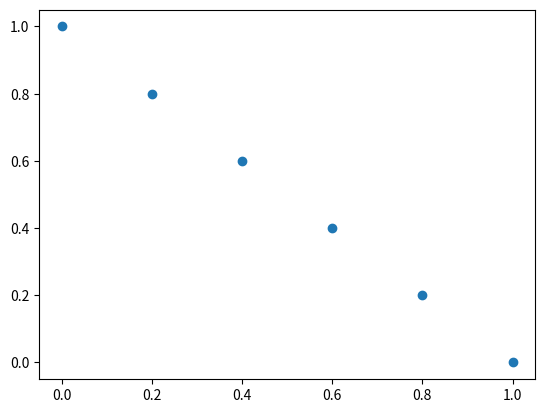
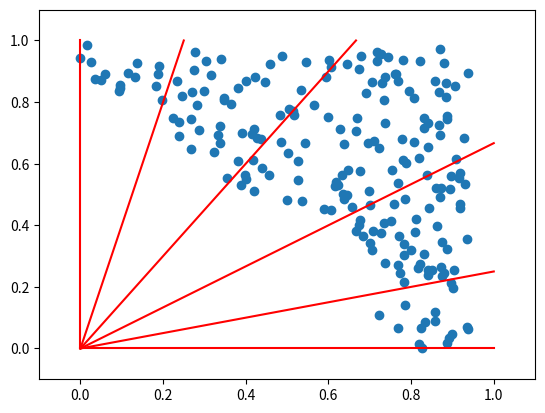

These charts were generated, in order, by the following Python code: (Note: this script raises an exception after producing the figures.)
import numpy as np
import matplotlib.pyplot as plt
from mpl_toolkits.mplot3d import Axes3D
from scipy.special import binom


def fast_non_dominated_sort(population_coords):
    '''
    Accepts a list of coordinates of solutions in score space,
    for each solution instance:

    Returns its rank according to the sorting result.

    Returns list of fronts, each of which is a list of
    solutions. fronts[0] is the nondominated front.
    '''

    fronts = []
    fronts.append([])

    popsize = population_coords.shape[0]
    ranks = np.zeros((popsize,))
    domination_table = np.zeros((popsize, popsize), dtype='bool')
    dominated_cardinal = np.zeros((popsize,))

    '''
    For each solution, modify 'domination_table' where
    True at row i column j means that solution i dominates j.
    Assign a number of solutions that dominate solution i
    to 'dominated_cardinal[i]' field.
    '''
    for i, p in enumerate(population_coords):
        for j, q in enumerate(population_coords):
            domination = dominates(p,q)
            if domination == 1:
                domination_table[i, j] = True
            elif domination == -1:
                dominated_cardinal[i] += 1
        if dominated_cardinal[i] == 0:
            ranks[i] = 1
            fronts[0].append(i)

    '''
    Peel fronts one by one, from nondominated to
    the worst one.
    '''
    i = 0
    while len(fronts[i]) != 0:
        next_front = []
        for pi in fronts[i]:
            p = population_coords[pi]
            for qi in np.argwhere(domination_table[pi,:]==True).T[0]:
                q = population_coords[qi]
                dominated_cardinal[qi] -= 1
                if dominated_cardinal[qi] == 0:
                    ranks[qi] = i + 2
                    next_front.append(qi)
        i += 1
        fronts.append(next_front)

    return fronts, ranks


def dominates(p,q):
    '''
    Returns 1 if p dominates q, -1
    if q dominates p, 0 otherwise.
    '''
    if p[0] >= q[0] and p[1] >= q[1]:
        return 1
    elif p[0] <= q[0] and p[1] <= q[1]:
        return -1
    else:
        return 0


def get_reference_coords(div, dim):
    '''
    Generates a list of coordinates that divide each
    goal axis by specified number of divisions.
    '''

    start_vector = np.ones((div+1,))
    start_vector[:div] = np.arange(0,1,1/div)
    coords = np.array([(i,j) for i,j in zip(start_vector, reversed(start_vector))])

    for i in range(3,dim+1):
        coords_update = np.zeros((int(binom(i + div - 1, div)),i))
        reduction_vector = np.zeros((coords.shape[1],))
        reduction_vector[-1] = 1
        offset = 0
        for j in range(div + 1):
            reduced_coords = coords - reduction_vector * j * 1/div
            erase = np.argwhere(reduced_coords < -0.0000001)[:,0]
            reduced_coords = np.delete(reduced_coords, erase, axis=0)
            h, w = reduced_coords.shape
            coords_update[offset:offset+h,:i-1] = reduced_coords
            coords_update[offset:offset+h,i-1] = j*1/div
            offset += h
        coords = coords_update

    return coords


def normalize(candidate_scores, nondom_scores):
    '''
    Normalizes scores of candidate solutions according
    to NSGA-III specification.
    '''

    '''
    This fragment is almost entirely copied from
    official implementation by Deb and his students
    since the paper itself is not very clear on this calculation.

    It basically finds solutions that are closest to each axis
    among nondominated solutions. Resulting points are saved as
    'maximum' points.
    '''

    '''
    TODO: solve singular matrix
    '''

    ideal_point = np.min(candidate_scores, axis=0)
    weights = np.eye(candidate_scores.shape[1])
    weights[weights==0] = 1e6

    asf = np.max(nondom_scores * weights[:,None,:], axis=2)
    I = np.argmin(asf, axis=1)

    maximum = nondom_scores[I,:]

    '''
    Find intercepts of a hyper plane generated by 'maximum'
    points.
    '''
    points = maximum - ideal_point
    b = np.ones(points.shape[1])
    plane = np.linalg.solve(points, b)
    intercepts = 1/plane

    return (candidate_scores - ideal_point)/intercepts, ideal_point, intercepts

def associate(reference_points, normalized_candidate_scores, passing_number):
    '''
    Associates each candidate with a closest line generated
    by a reference point.

    Outputs two arrays:
    'assoc_table' has the same number of rows as normalized_candidate_scores,
        its first column contains reference point index and second - 
        distance to the line generated by it.
    'ref_count' is a 1D array of same length as reference_points.
        For each ref point it contains the number of associated
        solutions from candidates EXCLUDING last front.
    '''

    dist_matrix = np.zeros((normalized_candidate_scores.shape[0], reference_points.shape[0]))
    ref_count = np.zeros(reference_points.shape[0])

    '''
    Calculate distance from each solution to each line.
    TODO: Reimplement in C or Go
    '''
    for i, c in enumerate(normalized_candidate_scores):
        for j, p in enumerate(reference_points):
            diff_vector = c - p.dot(c) * p/np.sum(p**2)
            dist_matrix[i,j] = np.sqrt(np.sum(diff_vector**2))

    assoc_table = np.zeros((normalized_candidate_scores.shape[0], 2))
    assoc_table[:,0] = np.argmin(dist_matrix, axis=1)
    assoc_table[:,1] = np.min(dist_matrix, axis=1)

    for i in range(passing_number):
        ref_count[np.int(assoc_table[i,0])] += 1

    return assoc_table, ref_count

def niche(ref_count,
          assoc_table,
          points_to_choose_number,
          candidates,
          passing_number):
    '''
    From the last front choose points which will be added
    to the next generation.
    TODO: clean up the code and fix bug with duplicates
    TODO: fix argwhere bug
    '''

    '''
    Inputs:

    ref_count - array of references to refpoints
        index - ref point index
        value - number of references to this ref point
    assoc_table - array of associations between refpoints and solutions
        index - index of a candidate
        first column - index of associated refpoint
        second colum - sitance to closest refpoint
    points_to_choose_number - number of points we have to choose
    candidates - indices of candidates
    passing_number - number of candidates that already pass
    '''

    #print("ref_count", ref_count)
    #print("assoc_table", assoc_table)
    #print("points_to_choose_number", points_to_choose_number)
    #print("candidates", candidates)
    #print("passing_number", passing_number)

    last_front_assoc_table = assoc_table[passing_number:,:]
    new_population = candidates[:passing_number]
    enum_assoc_table = np.zeros((len(assoc_table), 3))
    enum_assoc_table[:,1:] = assoc_table
    enum_assoc_table[:,0] = np.arange(0,len(assoc_table))

    k = 1
    while k <= points_to_choose_number:
        #print('-------------')
        #print('k', k)
        best_ref_points = np.argwhere(ref_count==np.min(ref_count)).T[0]
        #print("best_ref_points", best_ref_points)

        #np.random.seed(2)
        best_ref_point = np.random.choice(best_ref_points)
        #print("best_ref_point", best_ref_point)
        last_front_best = np.argwhere(last_front_assoc_table[:,0]==best_ref_point).T[0] + passing_number
        #print("last_front_best", last_front_best)
        if last_front_best.shape[0] != 0:
            if ref_count[best_ref_point] == 0:
                last_front_bestest_index = np.argmin(enum_assoc_table[last_front_best,2])
                last_front_bestest = enum_assoc_table[last_front_best,:][last_front_bestest_index,0]
                new_population += [candidates[int(last_front_bestest)]]
            else:
                new_population += [candidates[np.random.choice(last_front_best)]]
            ref_count[best_ref_point] += 1
            last_front_assoc_table[last_front_best-passing_number, 0] = -1
            k+=1
        else:
            ref_count[best_ref_point] = 1e9

    return new_population


def visualize_ranks(population, figname, ranks=None):
    for i, s in enumerate(population):
        color = 'm'
        if type(ranks) is np.ndarray:
            if ranks[i] % 3 == 1:
                color = 'r'
            elif ranks[i] % 3 == 2:
                color = 'g'
            else:
                color = 'b'
        plt.scatter(*s, c=color)
    plt.savefig(figname)

def nsga3(initial_coords, div):

    popsize = initial_coords.shape[0]
    dim = initial_coords.shape[1]
    #visualize_ranks(initial_coords, '1_initial.png')

    '''
    Perform nondominated sort
    '''
    fronts, ranks = fast_non_dominated_sort(initial_coords)
    #visualize_ranks(initial_coords, '2_ranked.png', ranks)

    '''
    Make a set of candidates that will compete for the
    next generation
    '''
    candidates = []
    cutoff_number = popsize // 2
    candidates_number = 0

    for f in fronts:
        if candidates_number + len(f) < cutoff_number:
            candidates = candidates + f
            candidates_number += len(f)
        elif candidates_number + len(f) == cutoff_number:
            return candidates + f
        else:
            passing_number = len(candidates)
            points_to_choose_number = cutoff_number - passing_number
            candidates = candidates + f
            candidates_number += len(f)
            last_front = f
            break
    '''
    'candidates_number' - the amount of solutions that compete for
    next generation
    'candidates' - these solutions len(candidates) = candidates_number
    '''


    '''
    Generate reference points
    '''
    reference_points = get_reference_coords(div, dim)

    '''
    Visualize the reference points
    '''
    if dim== 2:
        fig = plt.figure()
        plt.scatter(reference_points[:,0], reference_points[:,1])
        plt.savefig('3_references.png')
    elif dim== 3:
        fig = plt.figure()
        ax = fig.add_subplot(111, projection='3d')
        ax.view_init(elev=10., azim=30)
        ax.scatter(reference_points[:,0], reference_points[:,1], reference_points[:,2])
        plt.savefig('3_references.png')

    '''
    Normalize candidate scores
    '''
    candidate_scores = initial_coords[candidates]
    nondom_scores = initial_coords[fronts[0]]

    normalized_candidate_scores,ideal_point,intercepts = normalize(candidate_scores, nondom_scores)

    '''
    Visualize normalized candidate scores with reference points
    '''
    if dim== 2:
        fig = plt.figure()
        ax = fig.add_subplot(111)
        ax.set_xlim(-0.1,1.1)
        ax.set_ylim(-0.1,1.1)
        ax.scatter(normalized_candidate_scores[:,0],normalized_candidate_scores[:,1])

        for r in reference_points:
            x, y = r
            if x > y:
                ax.plot((0,1), (0,y/x), 'r-')
            elif y > x:
                ax.plot((0,x/y), (0,1), 'r-')
            else:
                ax.plot((0,1), (0,1), 'r-')

        plt.savefig('4_normalized.png')

    '''
    For each candidate point find out its nearest reference line and
    distance to it
    '''
    assoc_table, ref_count = associate(reference_points,
                                       normalized_candidate_scores,
                                       passing_number)

    '''
    Visualize the result
    '''
    if dim== 2:
        fig = plt.figure()
        ax = fig.add_subplot(111)
        ax.set_xlim(-0.1,1.1)
        ax.set_ylim(-0.1,1.1)
        for i, s in enumerate(normalized_candidate_scores):
            ref_point = int(assoc_table[i,0])
            if ref_point%3 == 0:
                c = 'r'
            elif ref_point%3 == 1:
                c = 'g'
            else:
                c = 'b'
            ax.scatter(s[0], s[1], c=c)
        for i, r in enumerate(reference_points):
            if i%3 == 0:
                c = 'r--'
            elif i%3 == 1:
                c = 'g--'
            else:
                c = 'b--'
            x, y = r
            if x > y:
                ax.plot((0,1), (0,y/x), c)
            elif y > x:
                ax.plot((0,x/y), (0,1), c)
            else:
                ax.plot((0,1), (0,1), c)
        plt.savefig('5_associated.png')

    '''
    Niching: delete extra points
    '''
    new_population = niche(ref_count,
                           assoc_table,
                           points_to_choose_number,
                           candidates,
                           passing_number)

    '''
    Visualize the result
    '''

    new_pop_a = np.array(new_population)
    candidates_a = np.array(candidates)
    last_front_a = np.array(last_front)

    passed_last_front_a = new_pop_a[passing_number:]
    rejected_last_front_a = np.copy(last_front_a)
    default_pass_a = new_pop_a[:passing_number]

    normalized_initial_coords = (initial_coords - ideal_point) / intercepts

    for l in passed_last_front_a:
        rejected_last_front_a = rejected_last_front_a[rejected_last_front_a!=l]

    if dim== 2:
        fig = plt.figure()
        ax = fig.add_subplot(111)
        ax.set_xlim(-0.1,1.1)
        ax.set_ylim(-0.1,1.1)
        for i, s in enumerate(normalized_initial_coords[passed_last_front_a]):
            ax.scatter(s[0], s[1], c='r', marker='*')
        for i, s in enumerate(normalized_initial_coords[rejected_last_front_a]):
            ax.scatter(s[0], s[1], c='r', marker='x')
        for i, s in enumerate(normalized_initial_coords[default_pass_a]):
            ax.scatter(s[0], s[1], c='b', marker='.')
        for i, r in enumerate(reference_points):
            if i%3 == 0:
                c = 'r--'
            elif i%3 == 1:
                c = 'g--'
            else:
                c = 'b--'
            x, y = r
            if x > y:
                ax.plot((0,1), (0,y/x), c)
            elif y > x:
                ax.plot((0,x/y), (0,1), c)
            else:
                ax.plot((0,1), (0,1), c)
        plt.savefig('6_niched.png')

    return new_population

if __name__ == '__main__':
    init = np.random.random_sample((400, 2))
    '''
    init = np.array([[0.59569499, 0.31358593],
                     [0.56366967, 0.65501505],
                     [0.78105185, 0.97405242],
                     [0.99354687, 0.28393357],
                     [0.12558175, 0.39013237],
                     [0.84188729, 0.92402884],
                     [0.26072347, 0.14465611],
                     [0.54099401, 0.43406312],
                     [0.4700722 , 0.19831488],
                     [0.6077097 , 0.25905451]])
    '''
    print(init)
    print(nsga3(init, 5))
